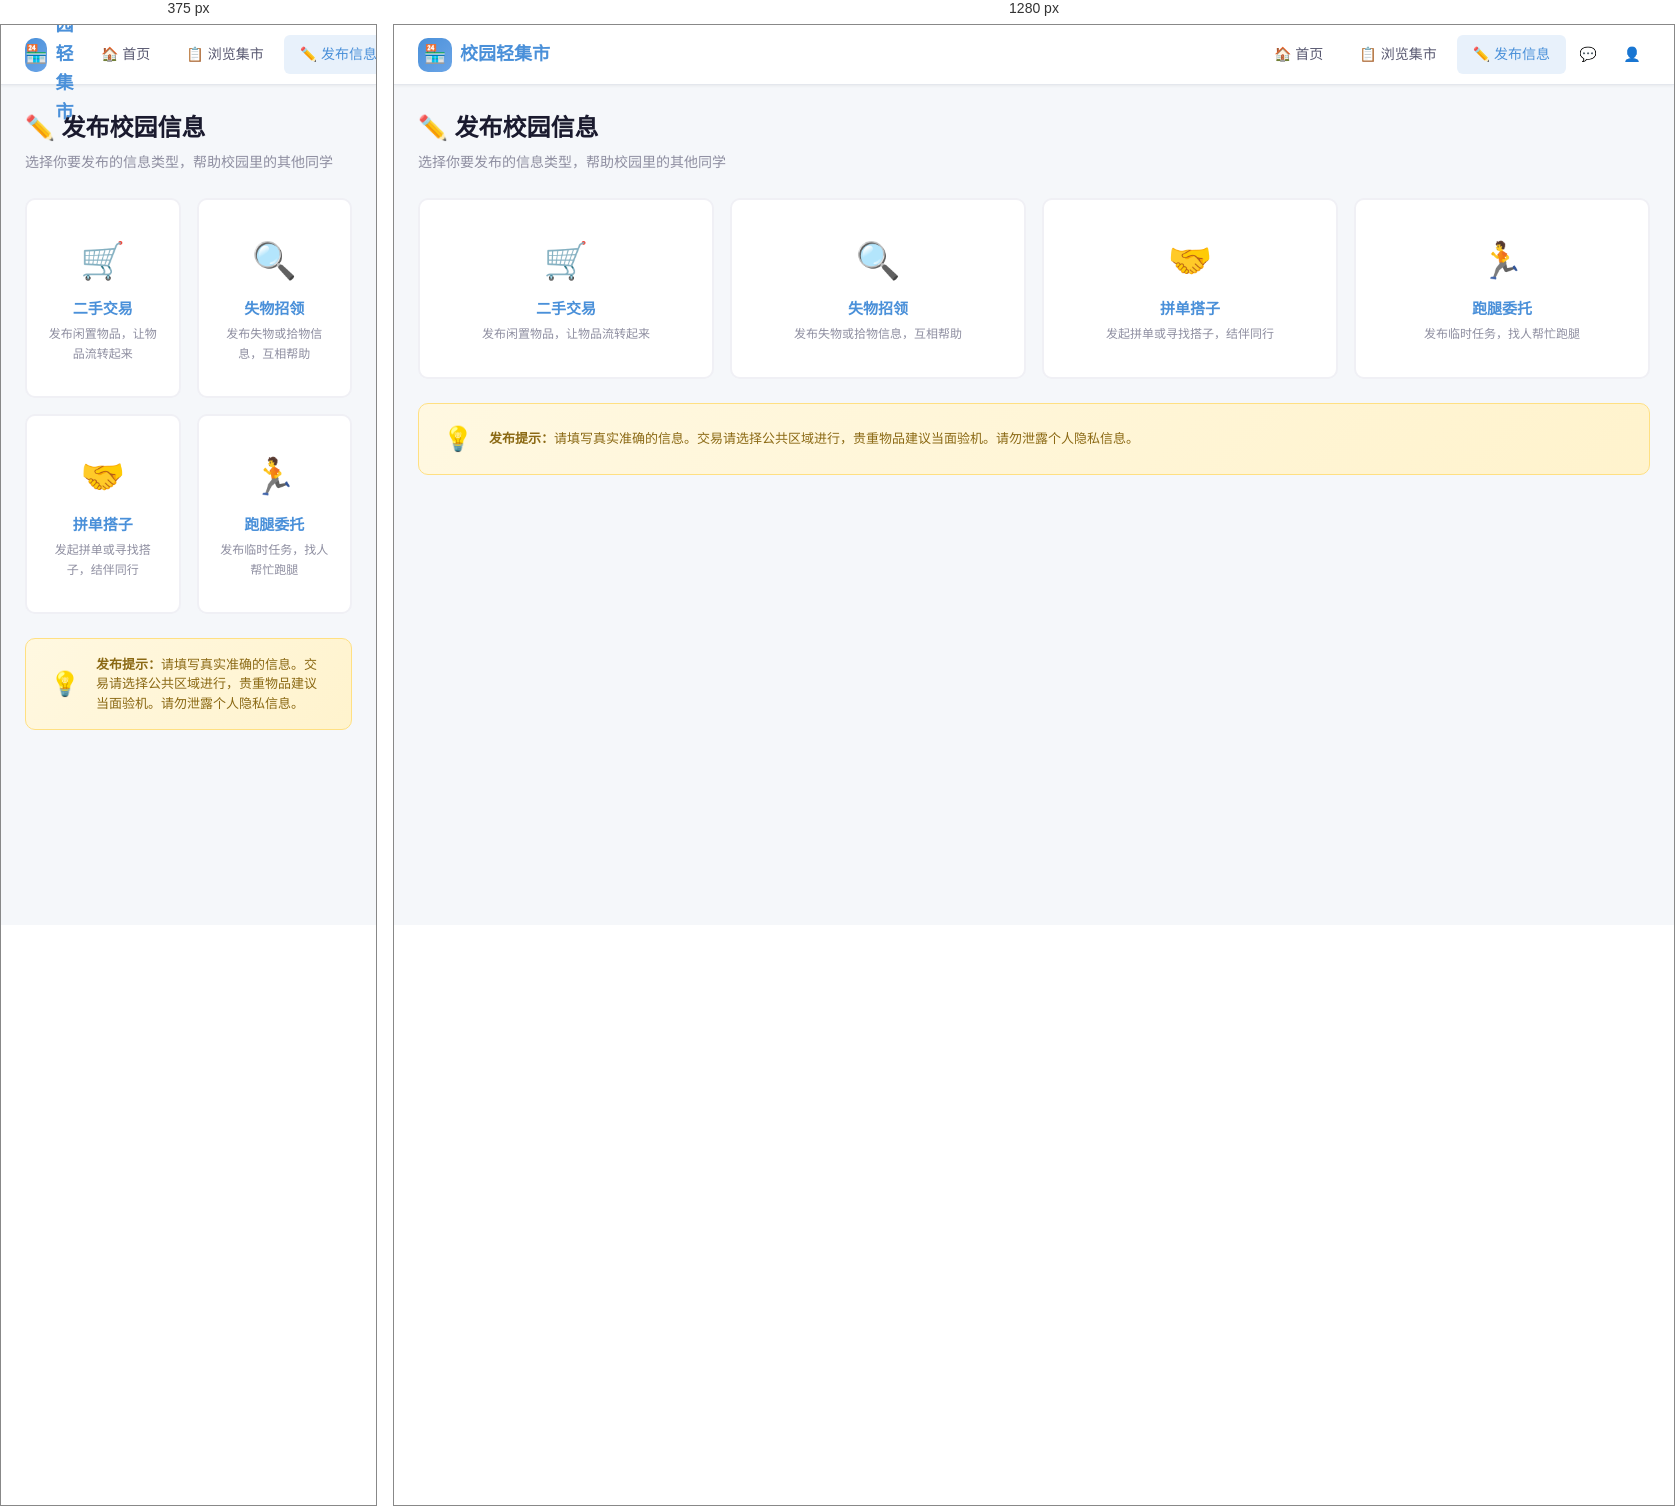
Rendered at 375 px and 1280 px, left to right.

<!-- file: publish.html -->
<!DOCTYPE html>
<html lang="zh-CN">
<head>
  <meta charset="UTF-8">
  <meta name="viewport" content="width=device-width, initial-scale=1.0">
  <title>发布信息 - 校园轻集市</title>
  <link rel="stylesheet" href="css/style.css">
</head>
<body>
<div class="page-wrapper">
  <nav class="navbar"><div class="navbar-inner">
    <a href="home.html" class="navbar-brand"><div class="brand-icon">🏪</div>校园轻集市</a>
    <div class="navbar-nav">
      <a href="home.html" class="nav-link">🏠 首页</a>
      <a href="category.html" class="nav-link">📋 浏览集市</a>
      <a href="publish.html" class="nav-link active">✏️ 发布信息</a>
      <div class="navbar-actions">
        <a href="messages.html" class="btn btn-ghost btn-icon" title="消息">💬</a>
        <a href="profile.html" class="btn btn-ghost btn-icon" title="个人中心">👤</a>
      </div>
    </div>
  </div></nav>

  <div class="main-content"><div class="container">
    <div class="page-header">
      <h1 class="page-title">✏️ 发布校园信息</h1>
      <p class="page-subtitle">选择你要发布的信息类型，帮助校园里的其他同学</p>
    </div>

    <div class="type-select-grid">
      <a href="publish-item.html" class="type-select-card">
        <div class="type-icon">🛒</div>
        <div class="type-name">二手交易</div>
        <div style="font-size:12px;color:var(--text-tertiary);margin-top:4px;">发布闲置物品，让物品流转起来</div>
      </a>
      <a href="publish-lost.html" class="type-select-card">
        <div class="type-icon">🔍</div>
        <div class="type-name">失物招领</div>
        <div style="font-size:12px;color:var(--text-tertiary);margin-top:4px;">发布失物或拾物信息，互相帮助</div>
      </a>
      <a href="publish-group.html" class="type-select-card">
        <div class="type-icon">🤝</div>
        <div class="type-name">拼单搭子</div>
        <div style="font-size:12px;color:var(--text-tertiary);margin-top:4px;">发起拼单或寻找搭子，结伴同行</div>
      </a>
      <a href="publish-task.html" class="type-select-card">
        <div class="type-icon">🏃</div>
        <div class="type-name">跑腿委托</div>
        <div style="font-size:12px;color:var(--text-tertiary);margin-top:4px;">发布临时任务，找人帮忙跑腿</div>
      </a>
    </div>

    <div class="safety-notice">
      <div class="safety-icon">💡</div>
      <div class="safety-text"><strong>发布提示：</strong>请填写真实准确的信息。交易请选择公共区域进行，贵重物品建议当面验机。请勿泄露个人隐私信息。</div>
    </div>
  </div></div>
</div>
</body>
</html>


/* @media block from css/style.css */
@media (max-width: 1024px) {
  .two-col { grid-template-columns: 1fr; }
  .three-col { grid-template-columns: repeat(2, 1fr); }
  .type-select-grid { grid-template-columns: repeat(2, 1fr); }
  .publish-layout { grid-template-columns: 1fr; }
}